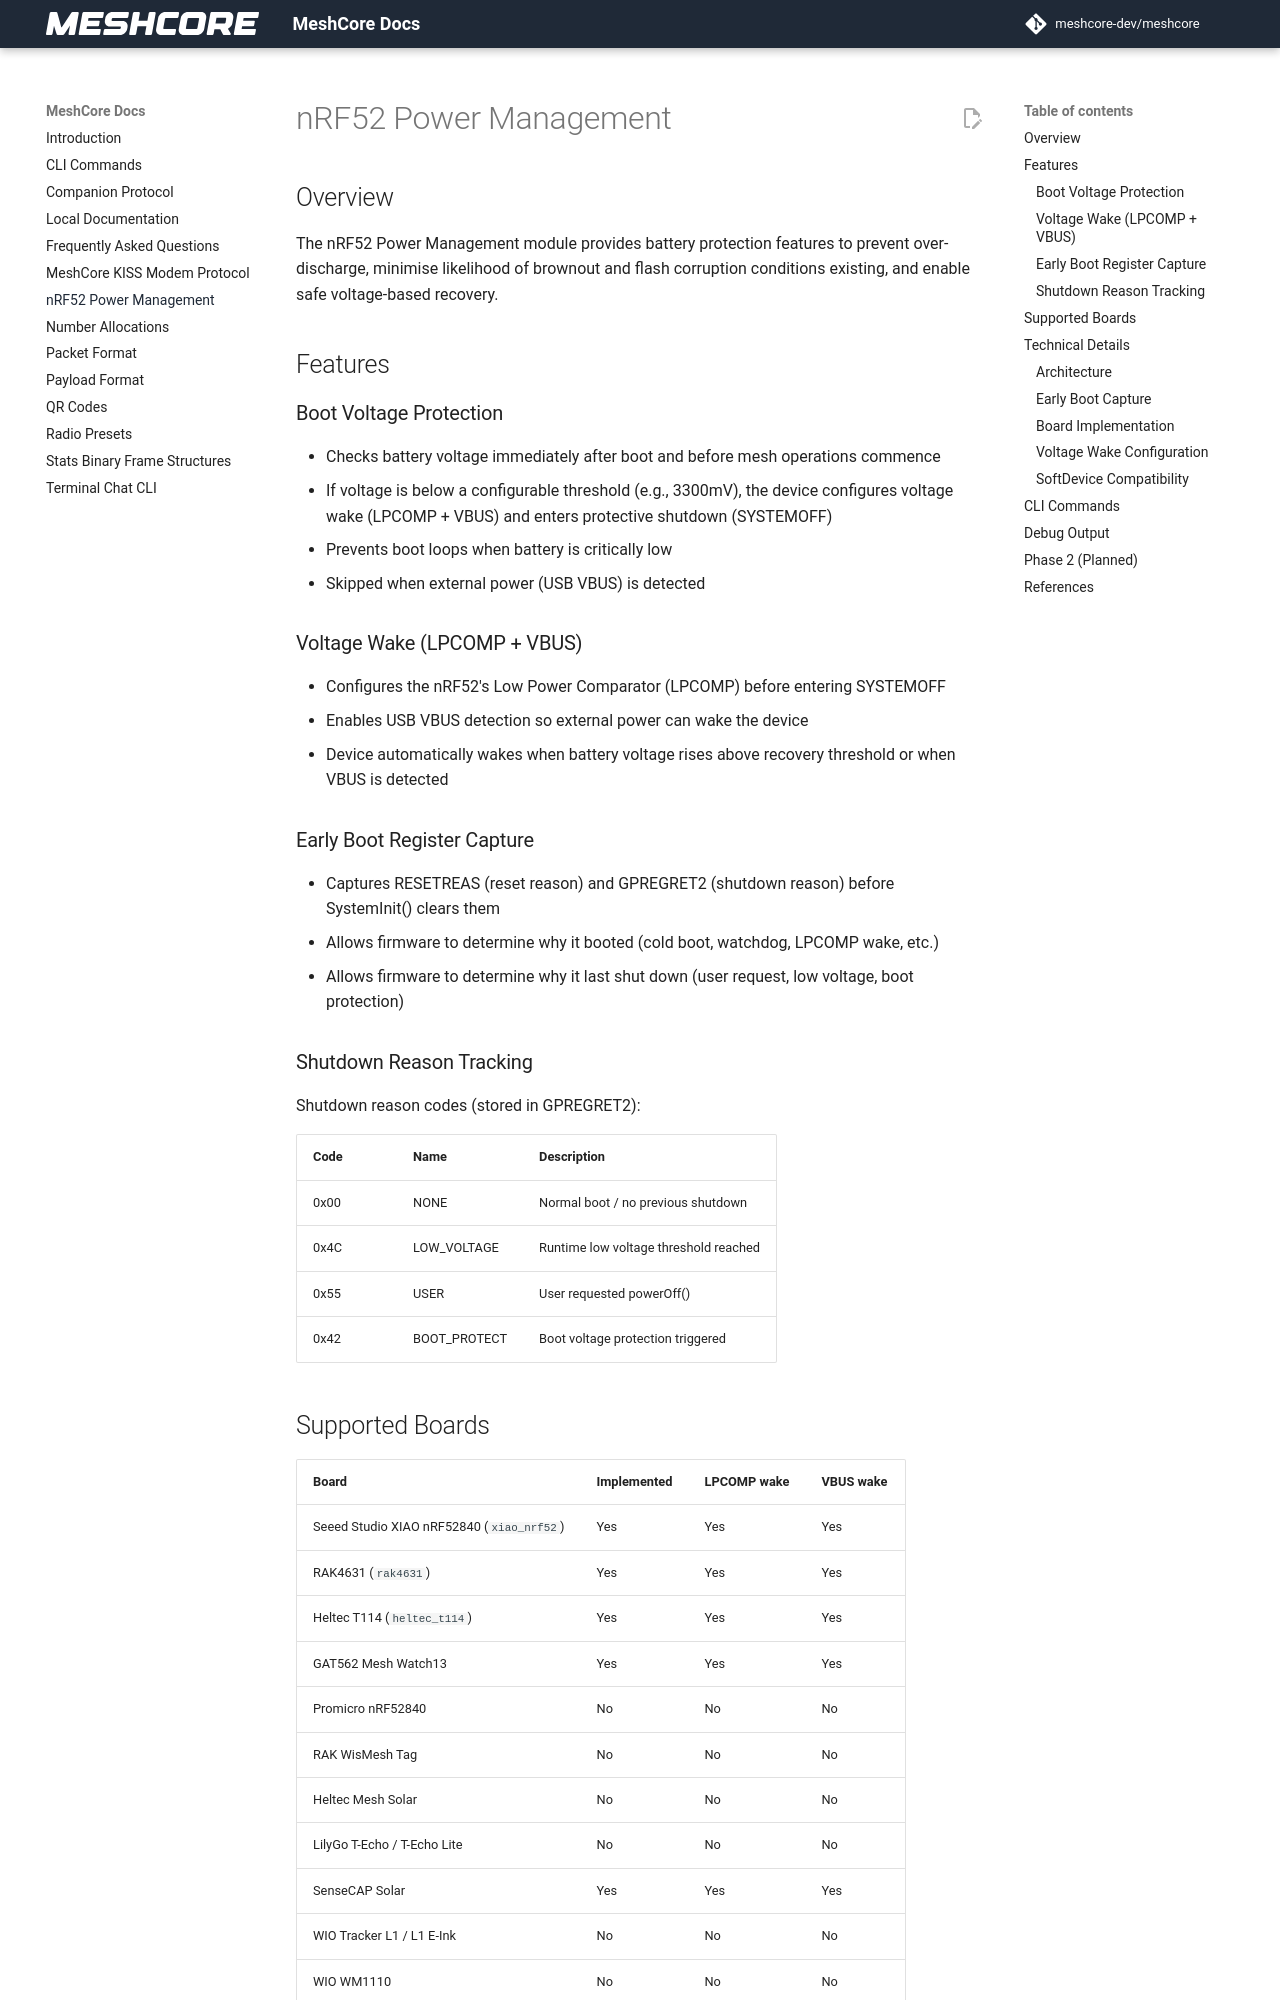

repository: bkbroiler88/meshcore-cyd · page: nrf52_power_management/index.html · generator: mkdocs

# nRF52 Power Management

## Overview

The nRF52 Power Management module provides battery protection features to prevent over-discharge, minimise likelihood of brownout and flash corruption conditions existing, and enable safe voltage-based recovery.

## Features

### Boot Voltage Protection
- Checks battery voltage immediately after boot and before mesh operations commence
- If voltage is below a configurable threshold (e.g., 3300mV), the device configures voltage wake (LPCOMP + VBUS) and enters protective shutdown (SYSTEMOFF)
- Prevents boot loops when battery is critically low
- Skipped when external power (USB VBUS) is detected

### Voltage Wake (LPCOMP + VBUS)
- Configures the nRF52's Low Power Comparator (LPCOMP) before entering SYSTEMOFF
- Enables USB VBUS detection so external power can wake the device
- Device automatically wakes when battery voltage rises above recovery threshold or when VBUS is detected

### Early Boot Register Capture
- Captures RESETREAS (reset reason) and GPREGRET2 (shutdown reason) before SystemInit() clears them
- Allows firmware to determine why it booted (cold boot, watchdog, LPCOMP wake, etc.)
- Allows firmware to determine why it last shut down (user request, low voltage, boot protection)

### Shutdown Reason Tracking
Shutdown reason codes (stored in GPREGRET2):

| Code | Name         | Description                           |
|------|--------------|---------------------------------------|
| 0x00 | NONE         | Normal boot / no previous shutdown    |
| 0x4C | LOW_VOLTAGE  | Runtime low voltage threshold reached |
| 0x55 | USER         | User requested powerOff()             |
| 0x42 | BOOT_PROTECT | Boot voltage protection triggered     |
